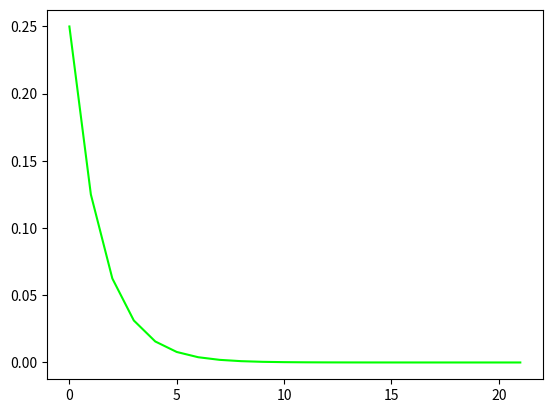

This chart was generated by the following Python code:
import numpy as np
import random
import matplotlib.pyplot as plt
import math


eps = np.finfo(float).eps
vala = []
valb = []
valx = []

def f(x):
    return ((x-1)*math.exp((x-2)**2))-1

def printar(n,a,b,x):
    list = [n+1,a,b,x,f(a),f(b),f(x)]
    print("Iteracao {}: \nValor de a: {} \nValor de b: {} \nValor de x: {} \nValor de função de a:{} \nValor de função de b: {} \nValor de função de x: {}".format(*list))
    vala.append(a)
    valb.append(b)
    valx.append(x)


def bisseccao(a,b,eps,it,iteracoes):
    while(it<iteracoes):
        if(b-a<eps):
            return (random.uniform(a,b))
        else:
            x = (a+b)/2
            if(f(x) == 0):
                return x
            if(f(a)<0 and f(b)>0):
                if(f(x) < 0):
                    printar(it,a,b,x)
                    a=x
                    it=it+1
                else:
                    printar(it,a,b,x)
                    b=x
                    it=it+1
            elif(f(a)>0 and f(b)<0):
                if(f(x) > 0):
                    printar(it,a,b,x)
                    b=x
                    it=it+1
                else:
                    printar(it,a,b,x)
                    a=x
                    it=it+1
            else:
                print("meu amigo, queria dizer não, mas vai ter que usar algo que ainda não aprendi")
    return None

def relerror(x,apr):
    return abs(x-aprox)/abs(x)

# [redacted]
a = float(0)
b = float(3)
bi = bisseccao(a,b,(1e-6),0,300)

if bi == None:
    print("Passou do limite, bro, fez sol!")
else:
    print("Caralho, mermão, toma uma raiz aproximada: {}".format(bi))


valerr = []

for aprox in valx:
    valerr.append(relerror(bi,aprox))

plt.plot(valerr, color="#00FF00")
plt.show()